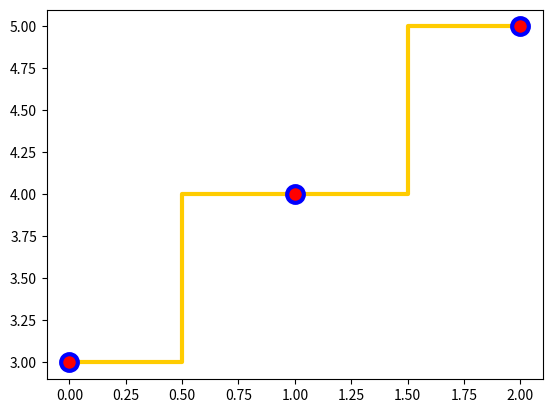

Source code (Python):
import matplotlib.pyplot as plt
plt.plot((3,4,5), c='#FFCC00', lw=3, marker='o', ms=12,\
mfc='r', mec='b', mew=3, drawstyle='steps-mid')
plt.axis((-0.1, 2.1, 2.9, 5.1))
plt.show() 
